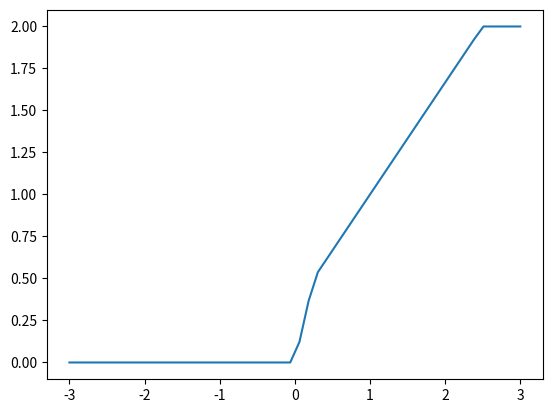

Write the Python code that produced this figure.
"""Defines a flux limiter class."""
import numpy as np


class Flux_Limiter(object):

    """Return a flux limiting function."""

    mode = False
    limiter_dict = dict()

    def __init__(self, mode):
        """Initialize."""
        self.mode = mode
        self.limiter_dict = {"minmod": self.minmod,
                       "superbee": self.superbee,
                       "koren": self.koren
                       }

    def limit(self, solution):
        """Select a function and return a limiter."""
        if self.mode:
            r = self.get_r(solution)
            return self.limiter_dict[self.mode](r)
        else:
            return np.zeros(solution.shape)

    def get_r(self, solution):
        """Calculate r, the input parameter for limiters."""
        diff = np.diff(solution, 1)
        r = diff[:, 1:]/diff[:, :-1]
        r = np.pad(r, ((0.,0.),(1.,1.)), 'constant', constant_values=0)
        return r

    def minmod(self, r):
        """The minmod limiter function."""
        return np.maximum(0., np.minimum(1.,r))

    def superbee(self, r):
        """The superbee limiter function."""
        return np.maximum(0, np.maximum(np.minimum(1.,2.*r), np.minimum(r,2.)))

    def koren(self,r):
        """The koren limiter function."""
        return np.maximum(0, np.minimum(np.minimum(2*r, (1+2*r)/3), 2))


if __name__ == '__main__':
    import matplotlib.pyplot as plot
    x = np.linspace(-3,3)
    y = Flux_Limiter('superbee').koren(x)
    plot.plot(x,y)
    plot.show()
